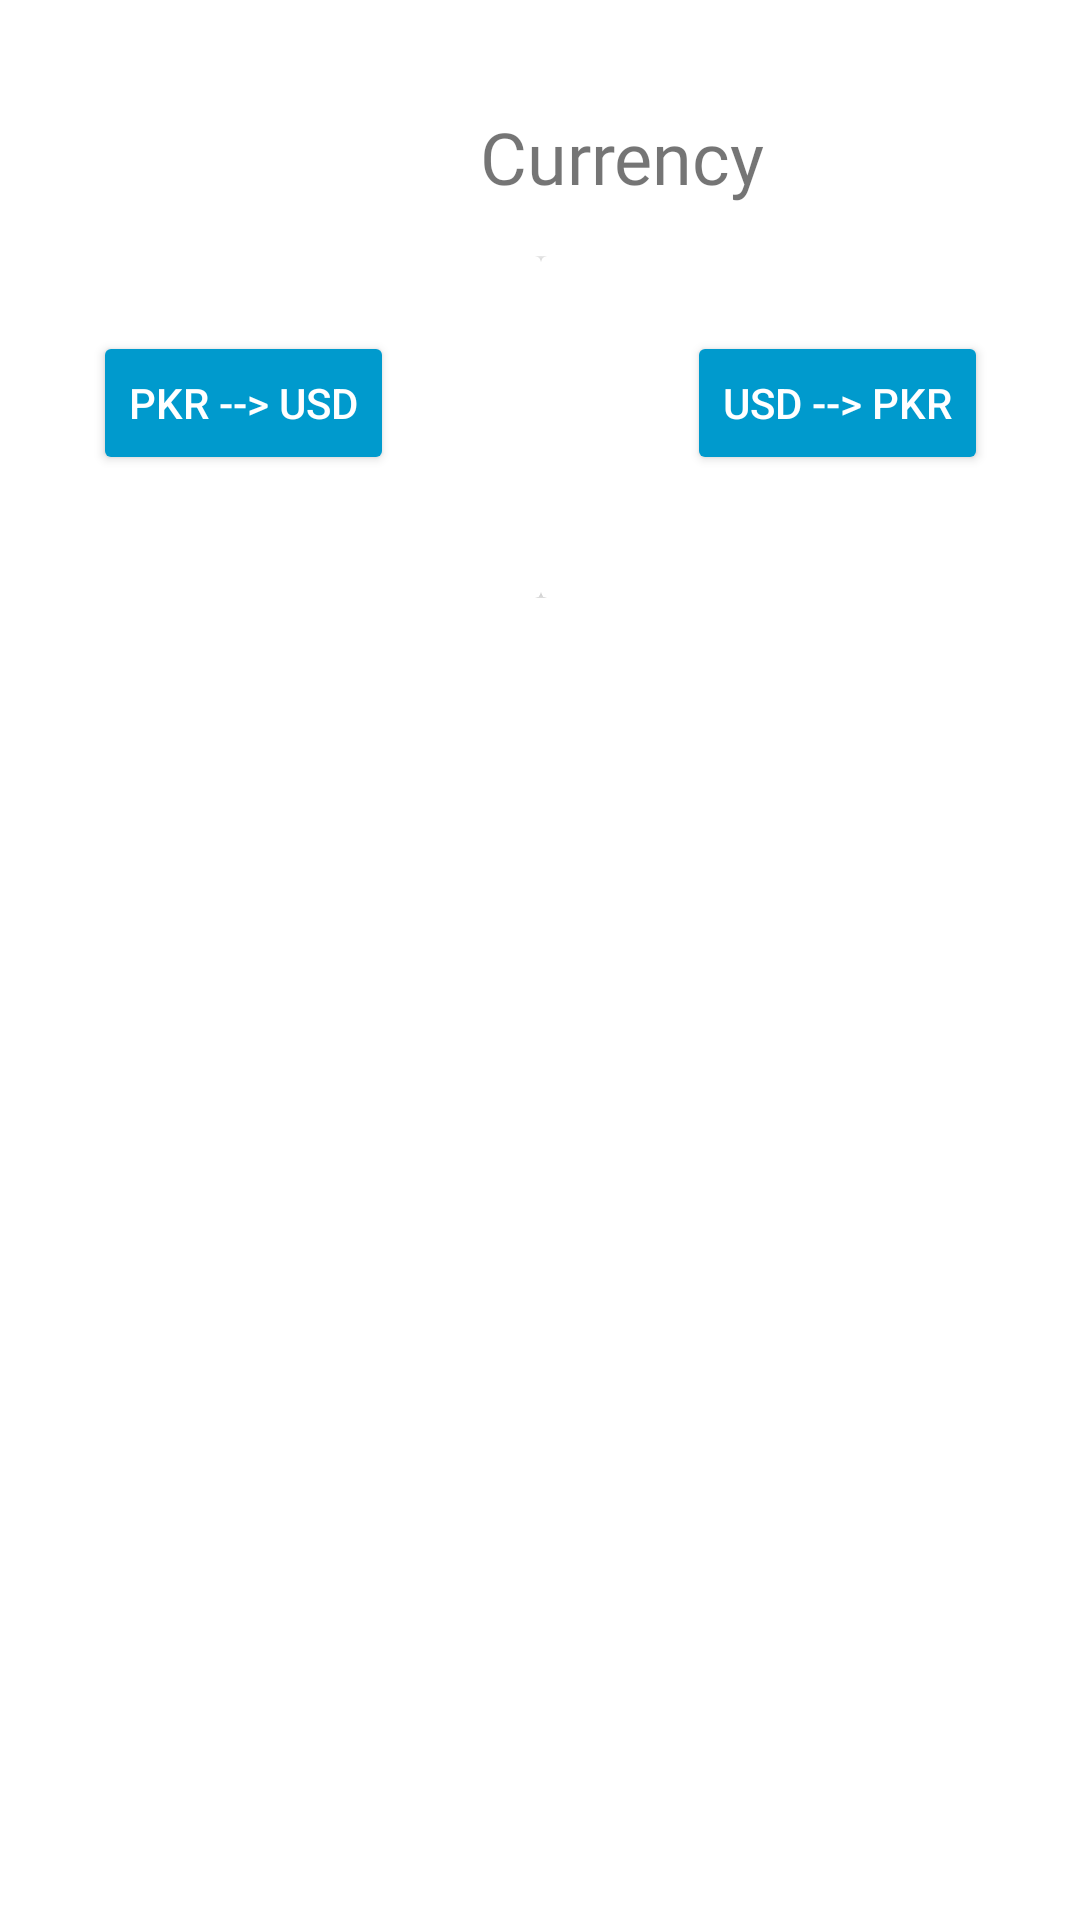

Here is an Android app screen rendered from its layout file. Give the layout XML and the strings, colors and styles it references.
<!-- AndroidManifest.xml: application theme Theme.MyConverter -->
<!-- res/layout/activity_currency.xml -->
<?xml version="1.0" encoding="utf-8"?>

<androidx.constraintlayout.widget.ConstraintLayout xmlns:android="http://schemas.android.com/apk/res/android"
    xmlns:app="http://schemas.android.com/apk/res-auto"
    xmlns:tools="http://schemas.android.com/tools"
    android:layout_width="match_parent"
    android:layout_height="match_parent"
    tools:context=".Currency">
    <TextView
        android:id="@+id/elec"
        android:layout_width="wrap_content"
        android:layout_height="wrap_content"
        android:layout_marginStart="160dp"
        android:layout_marginTop="36dp"
        android:fontFamily="@font/aclonica"
        android:text="Currency"
        android:textSize="24dp"
        app:layout_constraintStart_toStartOf="parent"
        app:layout_constraintTop_toTopOf="parent" />

    <LinearLayout
        android:id="@+id/layout1"
        android:layout_width="410dp"
        android:layout_height="128dp"
        android:layout_margin="10dp"
        android:layout_marginTop="48dp"
        android:orientation="horizontal"
        android:padding="7dp"
        app:layout_constraintEnd_toEndOf="parent"
        app:layout_constraintStart_toStartOf="parent"
        app:layout_constraintTop_toBottomOf="@+id/elec">

        <androidx.cardview.widget.CardView
            android:id="@+id/cView1"
            android:layout_width="0dp"
            android:layout_height="match_parent"
            android:layout_weight="1"
            app:cardElevation="4dp">

            <RelativeLayout
                android:id="@+id/relLayout"
                android:layout_width="match_parent"
                android:layout_height="match_parent">

                <Button
                    android:id="@+id/ft"
                    android:layout_width="wrap_content"
                    android:layout_height="wrap_content"
                    android:layout_centerHorizontal="true"
                    android:layout_marginTop="25dp"
                    android:text="pkr --> usd"
                    android:textColor="@color/white"
                    app:backgroundTint="#009ACD" />
            </RelativeLayout>
        </androidx.cardview.widget.CardView>

        <androidx.cardview.widget.CardView
            android:id="@+id/cView2"
            android:layout_width="0dp"
            android:layout_height="match_parent"
            android:layout_weight="1"
            app:cardElevation="4dp">

            <RelativeLayout
                android:id="@+id/relLayout2"
                android:layout_width="match_parent"
                android:layout_height="match_parent">

                <Button
                    android:id="@+id/m"
                    android:layout_width="wrap_content"
                    android:layout_height="wrap_content"
                    android:layout_centerHorizontal="true"
                    android:layout_marginTop="25dp"
                    android:text="usd --> pkr"
                    android:textColor="@color/white"
                    app:backgroundTint="#009ACD" />
            </RelativeLayout>
        </androidx.cardview.widget.CardView>
    </LinearLayout>

    <LinearLayout
        android:id="@+id/con"
        android:layout_width="400dp"
        android:layout_height="200dp"
        android:layout_marginStart="5dp"
        android:layout_marginTop="105dp"
        android:orientation="horizontal"
        android:visibility="invisible"
        app:layout_constraintStart_toStartOf="parent"
        app:layout_constraintTop_toBottomOf="@+id/layout1">

        <EditText
            android:id="@+id/field2"
            android:layout_width="wrap_content"
            android:layout_height="70dp"
            android:layout_marginTop="20dp"
            android:layout_weight="1"
            android:ems="10"
            android:hint="Enter amount"
            android:inputType="textPersonName" />

        <Button
            android:id="@+id/convert3"
            android:layout_width="wrap_content"
            android:layout_height="wrap_content"
            android:layout_marginTop="100dp"
            android:layout_marginRight="25dp"
            android:layout_weight="1"
            android:fontFamily="@font/baloo"
            android:text="Convert"
            android:textAlignment="center"
            app:backgroundTint="#009ACD"
            app:cornerRadius="20dp" />
    </LinearLayout>
</androidx.constraintlayout.widget.ConstraintLayout>
<!-- resources referenced by this layout -->
<resources>
  <style name="Theme.MyConverter" parent="Theme.MaterialComponents.DayNight.NoActionBar">
          
          <item name="colorPrimary">@color/purple_500</item>
          <item name="colorPrimaryVariant">@color/purple_700</item>
          <item name="colorOnPrimary">@color/white</item>
          
          <item name="colorSecondary">@color/teal_200</item>
          <item name="colorSecondaryVariant">@color/teal_700</item>
          <item name="colorOnSecondary">@color/black</item>
          
          <item name="android:statusBarColor" tools:targetApi="l">?attr/colorPrimaryVariant</item>
          
      </style>
  <!-- not gathered from this repository: default colours our renderer supplied (Android Studio template values) -->
  <color name="purple_500">#FF6200EE</color>
  <color name="purple_700">#FF3700B3</color>
  <color name="teal_200">#FF03DAC5</color>
  <color name="teal_700">#FF018786</color>
  <color name="black">#FF000000</color>
  <color name="white">#FFFFFFFF</color>
</resources>
